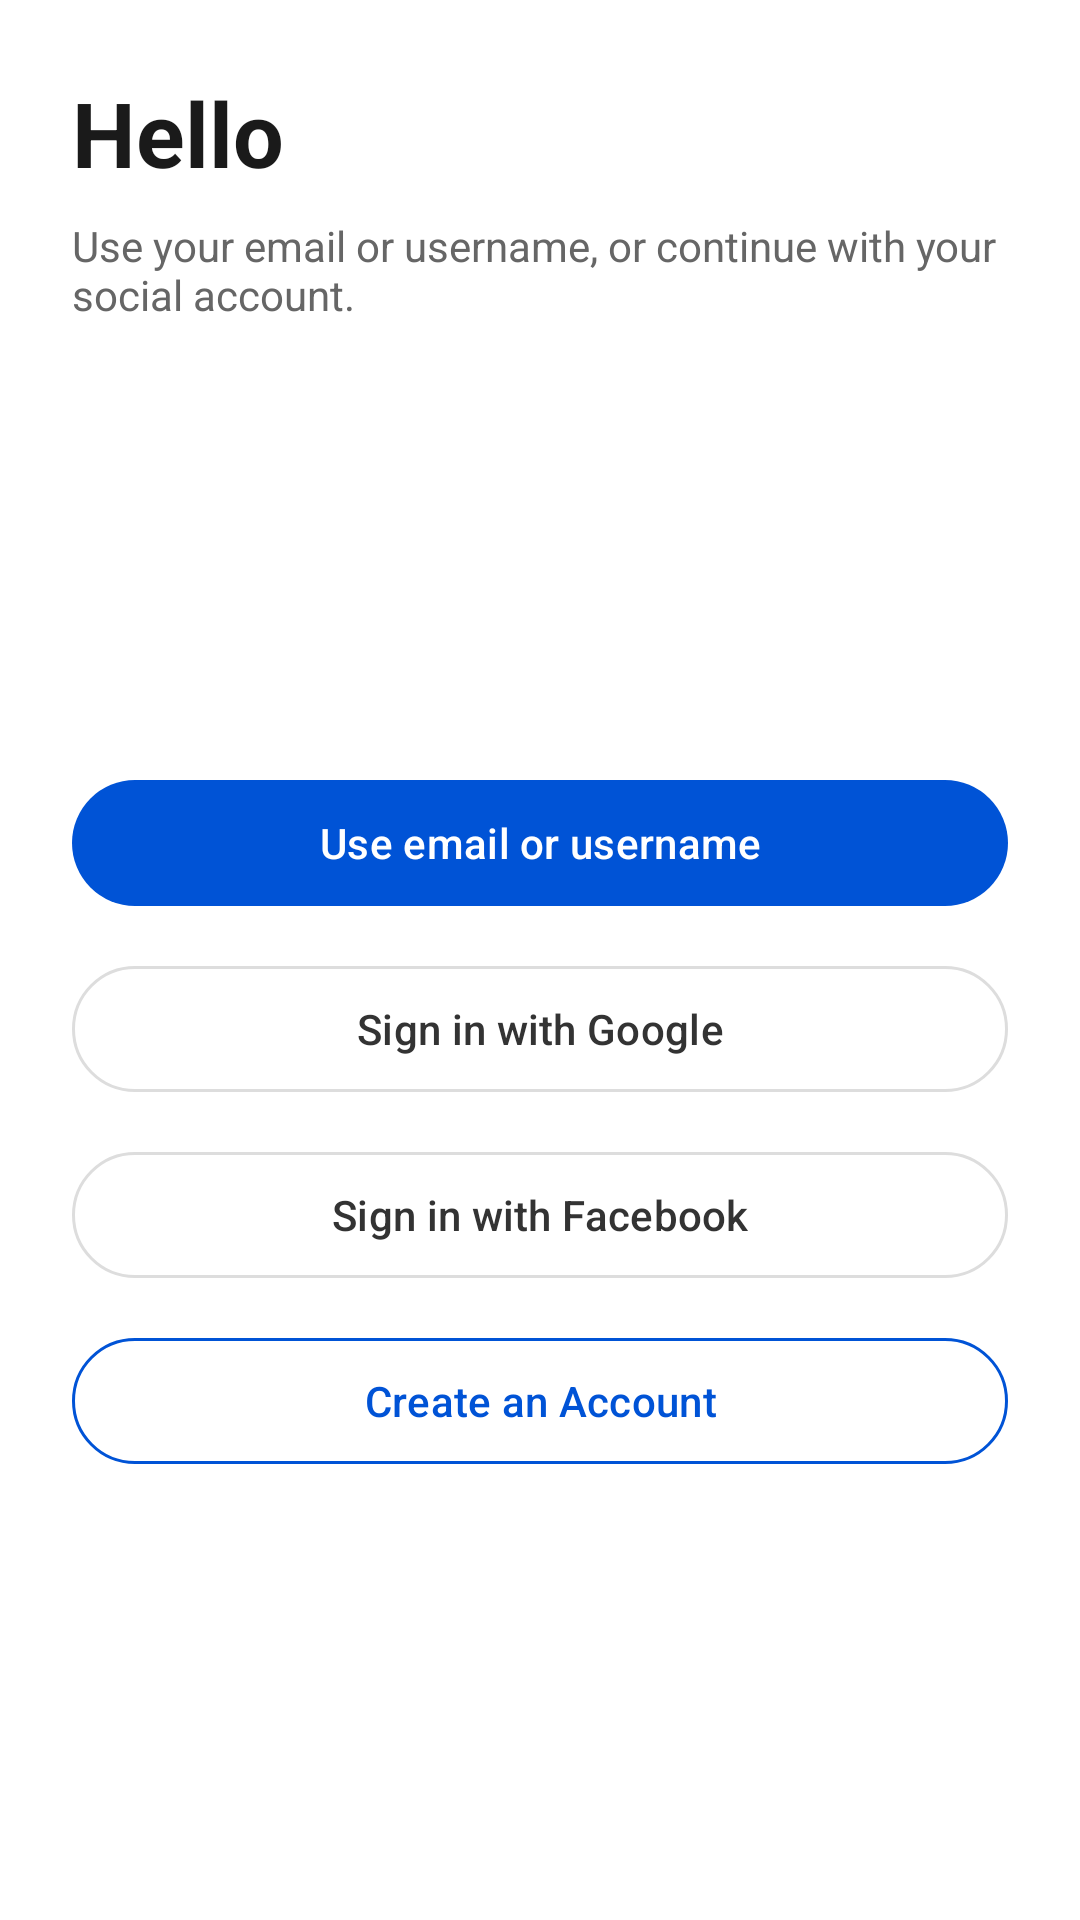

Reconstruct the res/layout file that produces this screen, plus the resources it refers to.
<!-- AndroidManifest.xml: application theme Theme.Ebay -->
<!-- res/layout/login.xml -->
<?xml version="1.0" encoding="utf-8"?>
<androidx.constraintlayout.widget.ConstraintLayout
    xmlns:android="http://schemas.android.com/apk/res/android"
    xmlns:app="http://schemas.android.com/apk/res-auto"
    android:layout_width="match_parent"
    android:layout_height="match_parent"
    android:padding="24dp"
    android:background="#FFFFFF">

    
    <TextView
        android:id="@+id/helloText"
        android:layout_width="0dp"
        android:layout_height="wrap_content"
        android:text="Hello"
        android:textSize="30sp"
        android:textStyle="bold"
        android:textColor="#1A1A1A"
        app:layout_constraintTop_toTopOf="parent"
        app:layout_constraintStart_toStartOf="parent"
        app:layout_constraintEnd_toEndOf="parent"/>

    
    <TextView
        android:id="@+id/descriptionText"
        android:layout_width="0dp"
        android:layout_height="wrap_content"
        android:layout_marginTop="8dp"
        android:text="Use your email or username, or continue with your social account."
        android:textSize="14sp"
        android:textColor="#666666"
        app:layout_constraintTop_toBottomOf="@id/helloText"
        app:layout_constraintStart_toStartOf="parent"
        app:layout_constraintEnd_toEndOf="parent"/>

    
    <LinearLayout
        android:id="@+id/linearLayout"
        android:layout_width="0dp"
        android:layout_height="wrap_content"
        android:orientation="vertical"
        android:layout_marginTop="24dp"
        app:layout_constraintTop_toBottomOf="@id/descriptionText"
        app:layout_constraintBottom_toBottomOf="parent"
        app:layout_constraintStart_toStartOf="parent"
        app:layout_constraintEnd_toEndOf="parent">

        
        <com.google.android.material.button.MaterialButton
            android:id="@+id/button"
            android:layout_width="match_parent"
            android:layout_height="50dp"
            android:text="Use email or username"
            android:textAllCaps="false"
            android:textColor="#FFFFFF"
            app:backgroundTint="#0053D6"
            app:cornerRadius="25dp"
            android:layout_marginBottom="12dp"/>

        
        <com.google.android.material.button.MaterialButton
            android:id="@+id/button2"
            android:layout_width="match_parent"
            android:layout_height="50dp"
            android:text="Sign in with Google"
            android:textAllCaps="false"
            android:textColor="#333333"
            app:strokeColor="#DDDDDD"
            app:strokeWidth="1dp"
            app:cornerRadius="25dp"
            app:backgroundTint="@android:color/white"
            android:layout_marginBottom="12dp"/>

        
        <com.google.android.material.button.MaterialButton
            android:id="@+id/button3"
            android:layout_width="match_parent"
            android:layout_height="50dp"
            android:text="Sign in with Facebook"
            android:textAllCaps="false"
            android:textColor="#333333"
            app:strokeColor="#DDDDDD"
            app:strokeWidth="1dp"
            app:cornerRadius="25dp"
            app:backgroundTint="@android:color/white"
            android:layout_marginBottom="12dp"/>

        
        <com.google.android.material.button.MaterialButton
            android:id="@+id/button4"
            android:layout_width="match_parent"
            android:layout_height="50dp"
            android:text="Create an Account"
            android:textAllCaps="false"
            android:textColor="#0053D6"
            app:strokeColor="#0053D6"
            app:strokeWidth="1dp"
            app:cornerRadius="25dp"
            app:backgroundTint="@android:color/transparent"/>

    </LinearLayout>

</androidx.constraintlayout.widget.ConstraintLayout>
<!-- resources referenced by this layout -->
<resources>
  <style name="Theme.Ebay" parent="Base.Theme.Ebay" />
  <style name="Base.Theme.Ebay" parent="Theme.Material3.DayNight.NoActionBar">
          
          
      </style>
</resources>
